Run: headless pygame with SDL's dummy video driver; simulated clock (each Clock.tick advances the game by its frame time, no real sleeping); random seed 0; keys injected as events and as key.get_pressed() state; mouse plan: one left click at the window centre at the start of phase 2, then a move to the lower-right quarter at the start of phase 3.
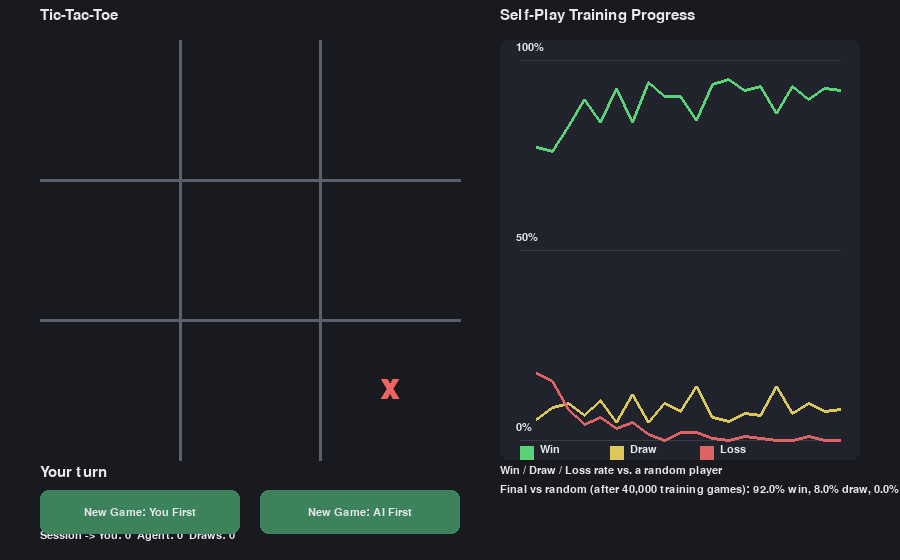
Frame 1 of 4 · flips 1–60 · no input
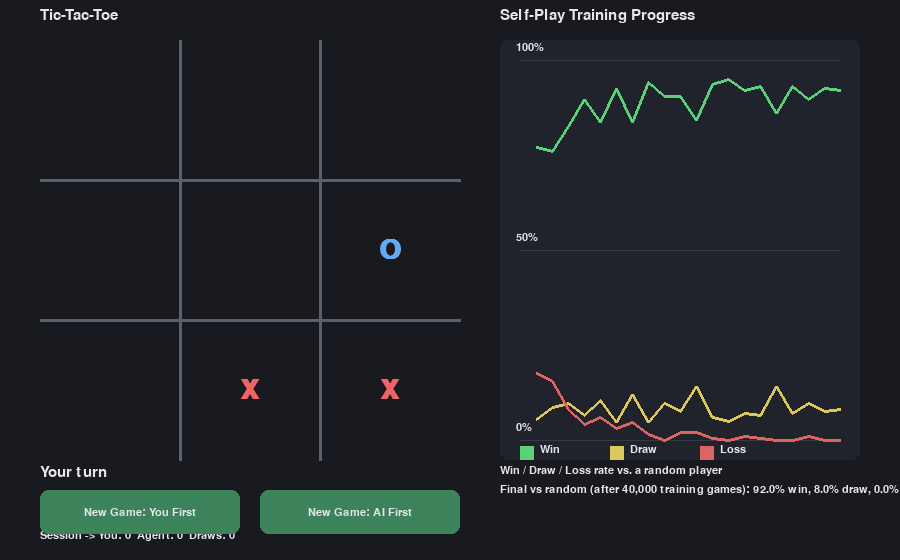
Frame 2 of 4 · flips 61–180 · clicked the window centre · tapped SPACE, RETURN · held RIGHT (→), D
Frame 3 of 4 · flips 181–300 · moved the mouse to the lower-right quarter · held DOWN (↓), S · screen unchanged from frame 2, image omitted
Frame 4 of 4 · flips 301–420 · held LEFT (←), A, UP (↑), W · screen unchanged from frame 3, image omitted

The pygame program that drew these frames:

"""
Tic-Tac-Toe Reinforcement Learning (Self-Play) + Pygame GUI
-------------------------------------------------------------
The agent learns entirely by playing itself thousands of times.
No hardcoded strategy, no hand-coded rules -- just trial, error,
and reward. We track its win-rate against a random player over the
course of training so you can literally watch it get good.

Controls in the GUI:
  - Click a cell to place your mark.
  - Buttons at the bottom let you start a new game as X or O.
  - The right-hand panel shows the learning curve from training.

Run it with:  python tic_tac_toe_rl.py
(requires pygame:  pip install pygame)
"""

import random
import sys
import pygame

# ============================================================
# 1. Game rules (shared by training and the GUI)
# ============================================================
# Board cells are stored as 0 (empty), 1 (X), or -1 (O).
WIN_LINES = [
    (0, 1, 2), (3, 4, 5), (6, 7, 8),
    (0, 3, 6), (1, 4, 7), (2, 5, 8),
    (0, 4, 8), (2, 4, 6),
]


def check_winner(board):
    """Returns 1 if X won, -1 if O won, 0 for a draw, None if still playing."""
    for a, b, c in WIN_LINES:
        if board[a] != 0 and board[a] == board[b] == board[c]:
            return board[a]
    if 0 not in board:
        return 0
    return None


def available_moves(board):
    return [i for i, v in enumerate(board) if v == 0]


def canonical(board, player):
    """
    Perspective transform: the agent always sees ITSELF as +1 and the
    opponent as -1, no matter whether it's actually playing X or O.
    This lets one Q-table learn from playing BOTH sides at once.
    """
    return tuple(v * player for v in board)


# ============================================================
# 2. The Q-learning agent (tabular, learned via self-play)
# ============================================================
class QAgent:
    def __init__(self, alpha=0.3, gamma=0.95):
        self.Q = {}
        self.alpha = alpha
        self.gamma = gamma

    def get_q(self, state, action):
        return self.Q.get((state, action), 0.0)

    def best_action(self, state, moves):
        values = [self.get_q(state, m) for m in moves]
        max_v = max(values)
        best = [m for m, v in zip(moves, values) if v == max_v]
        return random.choice(best)

    def choose_action(self, state, moves, epsilon):
        if random.random() < epsilon:
            return random.choice(moves)
        return self.best_action(state, moves)


# ============================================================
# 3. Self-play training with progress tracking
# ============================================================
def play_self_play_episode(agent, epsilon):
    """Agent plays BOTH sides against itself for one full game."""
    board = [0] * 9
    current = random.choice([1, -1])  # randomize who starts, for variety
    moves_record = {1: [], -1: []}

    while True:
        state = canonical(board, current)
        moves = available_moves(board)
        action = agent.choose_action(state, moves, epsilon)
        board[action] = current
        moves_record[current].append((state, action))

        result = check_winner(board)
        if result is not None:
            return moves_record, result
        current = -current


def update_from_episode(agent, moves_record, winner):
    """
    Monte-Carlo style update: at the end of the game we know exactly how
    good/bad the outcome was, so we push every move each player made
    towards that outcome, with moves closer to the end getting more
    credit (discounted by gamma the further back they are).
    """
    for player in (1, -1):
        recs = moves_record[player]
        n = len(recs)
        if winner == 0:
            terminal_reward = 0.0
        elif winner == player:
            terminal_reward = 1.0
        else:
            terminal_reward = -1.0

        for i, (state, action) in enumerate(recs):
            steps_from_end = (n - 1 - i)
            target = terminal_reward * (agent.gamma ** steps_from_end)
            old_q = agent.get_q(state, action)
            agent.Q[(state, action)] = old_q + agent.alpha * (target - old_q)


def evaluate_against_random(agent, games=200):
    """Play the current (greedy) policy against a random opponent."""
    wins = draws = losses = 0
    for _ in range(games):
        board = [0] * 9
        current = random.choice([1, -1])
        agent_side = 1  # doesn't matter which side we call "agent"; policy is symmetric
        while True:
            moves = available_moves(board)
            if current == agent_side:
                state = canonical(board, current)
                action = agent.best_action(state, moves)
            else:
                action = random.choice(moves)
            board[action] = current
            result = check_winner(board)
            if result is not None:
                if result == 0:
                    draws += 1
                elif result == agent_side:
                    wins += 1
                else:
                    losses += 1
                break
            current = -current
    total = wins + draws + losses
    return wins / total, draws / total, losses / total


def train(agent, episodes=40000, eval_every=1000, eval_games=200,
          eps_start=0.4, eps_end=0.02, progress_cb=None):
    """
    Trains via self-play. Every `eval_every` episodes, freezes exploration
    and checks how the agent does against a random player, recording that
    to `history` so we can plot the learning curve afterwards.
    """
    history = []  # list of (episode, win_rate, draw_rate, loss_rate)
    for ep in range(1, episodes + 1):
        epsilon = eps_start + (eps_end - eps_start) * (ep / episodes)
        moves_record, winner = play_self_play_episode(agent, epsilon)
        update_from_episode(agent, moves_record, winner)

        if ep % eval_every == 0 or ep == episodes:
            w, d, l = evaluate_against_random(agent, eval_games)
            history.append((ep, w, d, l))
            if progress_cb:
                progress_cb(ep, episodes, w, d, l)

    return history


# ============================================================
# 4. Pygame GUI
# ============================================================
WIDTH, HEIGHT = 900, 560
BOARD_MARGIN = 40
BOARD_SIZE = 420
CELL = BOARD_SIZE // 3
CHART_X = BOARD_MARGIN * 2 + BOARD_SIZE
CHART_W = WIDTH - CHART_X - 40

BG = (24, 26, 32)
GRID_COLOR = (90, 96, 110)
X_COLOR = (240, 100, 100)
O_COLOR = (100, 170, 240)
TEXT_COLOR = (230, 230, 235)
BTN_COLOR = (60, 130, 90)
BTN_HOVER = (80, 160, 115)
CHART_BG = (32, 35, 43)
CHART_LINE_WIN = (90, 210, 120)
CHART_LINE_DRAW = (220, 200, 90)
CHART_LINE_LOSS = (220, 100, 100)


class Button:
    def __init__(self, rect, text):
        self.rect = pygame.Rect(rect)
        self.text = text

    def draw(self, surface, font, mouse_pos):
        color = BTN_HOVER if self.rect.collidepoint(mouse_pos) else BTN_COLOR
        pygame.draw.rect(surface, color, self.rect, border_radius=8)
        label = font.render(self.text, True, TEXT_COLOR)
        surface.blit(label, label.get_rect(center=self.rect.center))

    def clicked(self, pos):
        return self.rect.collidepoint(pos)


class TicTacToeApp:
    def __init__(self, agent, history):
        pygame.init()
        pygame.display.set_caption("Tic-Tac-Toe vs Self-Trained RL Agent")
        self.screen = pygame.display.set_mode((WIDTH, HEIGHT))
        self.clock = pygame.time.Clock()
        self.font = pygame.font.SysFont("arial", 22)
        self.small_font = pygame.font.SysFont("arial", 16)
        self.big_font = pygame.font.SysFont("arial", 40, bold=True)

        self.agent = agent
        self.history = history  # [(episode, win, draw, loss), ...]

        self.stats = {"agent_wins": 0, "human_wins": 0, "draws": 0}
        self.new_game(human_first=False)

        btn_y = BOARD_MARGIN + BOARD_SIZE + 30
        self.btn_you_first = Button((BOARD_MARGIN, btn_y, 200, 44), "New Game: You First")
        self.btn_ai_first = Button((BOARD_MARGIN + 220, btn_y, 200, 44), "New Game: AI First")

    def new_game(self, human_first):
        self.board = [0] * 9
        self.human_mark = -1 if human_first else 1
        # if AI goes first, flip so AI is X(1) and moves immediately
        self.human_mark = 1 if human_first else -1
        self.current = 1  # X always moves first
        self.game_over = False
        self.result_text = ""
        self.ai_pending = self.current != self.human_mark

    def agent_move(self):
        state = canonical(self.board, self.current)
        moves = available_moves(self.board)
        if moves:
            action = self.agent.best_action(state, moves)
            self.board[action] = self.current
            self.after_move()

    def after_move(self):
        result = check_winner(self.board)
        if result is not None:
            self.game_over = True
            if result == 0:
                self.result_text = "Draw!"
                self.stats["draws"] += 1
            elif result == self.human_mark:
                self.result_text = "You win!"
                self.stats["human_wins"] += 1
            else:
                self.result_text = "Agent wins!"
                self.stats["agent_wins"] += 1
        else:
            self.current *= -1
            self.ai_pending = self.current != self.human_mark

    def handle_click(self, pos):
        if self.btn_you_first.clicked(pos):
            self.new_game(human_first=True)
            return
        if self.btn_ai_first.clicked(pos):
            self.new_game(human_first=False)
            return

        if self.game_over or self.current != self.human_mark:
            return
        x, y = pos
        if BOARD_MARGIN <= x < BOARD_MARGIN + BOARD_SIZE and BOARD_MARGIN <= y < BOARD_MARGIN + BOARD_SIZE:
            col = (x - BOARD_MARGIN) // CELL
            row = (y - BOARD_MARGIN) // CELL
            idx = row * 3 + col
            if self.board[idx] == 0:
                self.board[idx] = self.human_mark
                self.after_move()

    def draw_board(self):
        for i in range(1, 3):
            pygame.draw.line(self.screen, GRID_COLOR,
                              (BOARD_MARGIN + i * CELL, BOARD_MARGIN),
                              (BOARD_MARGIN + i * CELL, BOARD_MARGIN + BOARD_SIZE), 3)
            pygame.draw.line(self.screen, GRID_COLOR,
                              (BOARD_MARGIN, BOARD_MARGIN + i * CELL),
                              (BOARD_MARGIN + BOARD_SIZE, BOARD_MARGIN + i * CELL), 3)

        for i, v in enumerate(self.board):
            row, col = divmod(i, 3)
            cx = BOARD_MARGIN + col * CELL + CELL // 2
            cy = BOARD_MARGIN + row * CELL + CELL // 2
            if v == 1:
                label = self.big_font.render("X", True, X_COLOR)
                self.screen.blit(label, label.get_rect(center=(cx, cy)))
            elif v == -1:
                label = self.big_font.render("O", True, O_COLOR)
                self.screen.blit(label, label.get_rect(center=(cx, cy)))

        title = self.font.render("Tic-Tac-Toe", True, TEXT_COLOR)
        self.screen.blit(title, (BOARD_MARGIN, 8))

        if self.game_over:
            msg = self.font.render(self.result_text, True, TEXT_COLOR)
            self.screen.blit(msg, (BOARD_MARGIN, BOARD_MARGIN + BOARD_SIZE + 5))
        else:
            turn = "Your turn" if self.current == self.human_mark else "Agent thinking..."
            msg = self.font.render(turn, True, TEXT_COLOR)
            self.screen.blit(msg, (BOARD_MARGIN, BOARD_MARGIN + BOARD_SIZE + 5))

        stats_text = (f"Session -> You: {self.stats['human_wins']}  "
                      f"Agent: {self.stats['agent_wins']}  Draws: {self.stats['draws']}")
        self.screen.blit(self.small_font.render(stats_text, True, TEXT_COLOR),
                          (BOARD_MARGIN, HEIGHT - 30))

    def draw_chart(self):
        rect = pygame.Rect(CHART_X, BOARD_MARGIN, CHART_W, BOARD_SIZE)
        pygame.draw.rect(self.screen, CHART_BG, rect, border_radius=8)

        title = self.font.render("Self-Play Training Progress", True, TEXT_COLOR)
        self.screen.blit(title, (CHART_X, 8))
        subtitle = self.small_font.render("Win / Draw / Loss rate vs. a random player", True, TEXT_COLOR)
        self.screen.blit(subtitle, (CHART_X, BOARD_MARGIN + BOARD_SIZE + 5))

        if len(self.history) < 2:
            return

        pad = 20
        plot_rect = pygame.Rect(rect.x + pad, rect.y + pad, rect.w - 2 * pad, rect.h - 2 * pad)
        episodes = [h[0] for h in self.history]
        max_ep = max(episodes)

        def to_point(ep, rate):
            px = plot_rect.x + (ep / max_ep) * plot_rect.w
            py = plot_rect.bottom - rate * plot_rect.h
            return (px, py)

        # gridlines at 0%, 50%, 100%
        for frac in (0.0, 0.5, 1.0):
            y = plot_rect.bottom - frac * plot_rect.h
            pygame.draw.line(self.screen, (55, 58, 66), (plot_rect.x, y), (plot_rect.right, y), 1)
            label = self.small_font.render(f"{int(frac * 100)}%", True, TEXT_COLOR)
            self.screen.blit(label, (plot_rect.x - 4, y - 18))

        for idx, color in ((1, CHART_LINE_WIN), (2, CHART_LINE_DRAW), (3, CHART_LINE_LOSS)):
            points = [to_point(h[0], h[idx]) for h in self.history]
            if len(points) >= 2:
                pygame.draw.lines(self.screen, color, False, points, 3)

        legend_y = plot_rect.y + plot_rect.h + 6
        legend = [("Win", CHART_LINE_WIN), ("Draw", CHART_LINE_DRAW), ("Loss", CHART_LINE_LOSS)]
        lx = plot_rect.x
        for text, color in legend:
            pygame.draw.rect(self.screen, color, (lx, legend_y, 14, 14))
            label = self.small_font.render(text, True, TEXT_COLOR)
            self.screen.blit(label, (lx + 20, legend_y - 2))
            lx += 90

        final_w, final_d, final_l = self.history[-1][1:]
        final_text = (f"Final vs random (after {episodes[-1]:,} training games): "
                       f"{final_w*100:.1f}% win, {final_d*100:.1f}% draw, {final_l*100:.1f}% loss")
        label = self.small_font.render(final_text, True, TEXT_COLOR)
        self.screen.blit(label, (CHART_X, BOARD_MARGIN + BOARD_SIZE + 24))

    def run(self):
        while True:
            mouse_pos = pygame.mouse.get_pos()
            for event in pygame.event.get():
                if event.type == pygame.QUIT:
                    pygame.quit()
                    sys.exit()
                if event.type == pygame.MOUSEBUTTONDOWN and event.button == 1:
                    self.handle_click(event.pos)

            if not self.game_over and self.current != self.human_mark:
                pygame.time.wait(250)  # tiny pause so the AI's move feels natural
                self.agent_move()

            self.screen.fill(BG)
            self.draw_board()
            self.draw_chart()
            self.btn_you_first.draw(self.screen, self.small_font, mouse_pos)
            self.btn_ai_first.draw(self.screen, self.small_font, mouse_pos)
            pygame.display.flip()
            self.clock.tick(30)


# ============================================================
# 5. Entry point
# ============================================================
if __name__ == "__main__":
    agent = QAgent()

    def progress_cb(ep, total, w, d, l):
        print(f"  episode {ep:>6}/{total}  win {w*100:5.1f}%  draw {d*100:5.1f}%  loss {l*100:5.1f}%")

    print("Training agent via self-play (playing itself thousands of times)...")
    history = train(agent, episodes=40000, eval_every=2000, eval_games=200, progress_cb=progress_cb)
    print(f"Training complete! Learned {len(agent.Q)} state-action values.\n")

    app = TicTacToeApp(agent, history)
    app.run()
